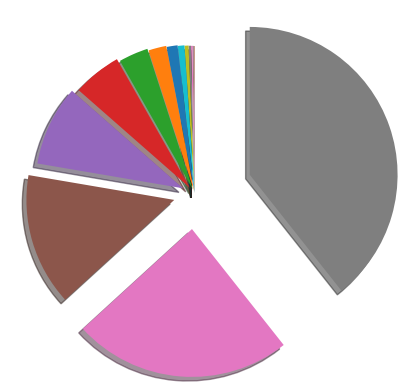

Here is the Python script that generated this plot:
import numpy as np
import matplotlib.pyplot as plt

# def softmax(x):
#     return np.exp(x)/ np.sum(np.exp(x)) # x1/ x1+x2+x3 랑 비슷한 거. 0~1사이에 수렴.

softmax = lambda x : np.exp(x)/ np.sum(np.exp(x))

x = np.arange(1, 100, 0.5)
y=softmax(x)

ratio = y
labels = y

plt.pie(ratio, labels, shadow=True, startangle=90)
plt.show()